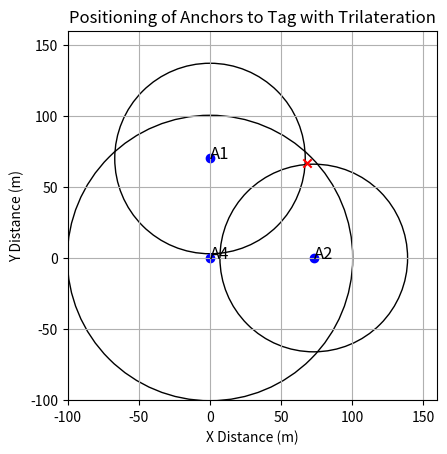

Here is the Python script that generated this plot:
import matplotlib.pyplot as plt
import numpy as np

def make_circles(anchor_x, anchor_y, anchor_add, distances, closest_point, circles = True):
        """
        Plot circles with given radii and center points for multiple anchors.

        :param anchor_add: List of anchor labels or names.
        :param anchor_x: List of anchor x-coordinates.
        :param anchor_y: List of anchor y-coordinates.
        :param distances: List of radii for each anchor.
        :param closest_point: (x, y) coordinates of the closest point (optional).
        """

        # Create a figure and axis if it doesn't exist
        if not plt.fignum_exists(1):
            fig, ax = plt.subplots()
        else:
            fig = plt.gcf()
            ax = plt.gca()

        # Clear the current axis
        ax.clear()

        # Plot circles for each anchor
        for i, (x, y, label, radius) in enumerate(zip(anchor_x, anchor_y, anchor_add, distances)):
            if(circles == True):
                circle = plt.Circle((x, y), radius, fill=False, label=f"Anchor {label} Radius")
                ax.add_artist(circle)

            # Plot the anchor point
            ax.scatter(x, y, label=f"Anchor {label}", marker='o', color='blue')

            # Add text annotations for anchor label and radius
            ax.text(x, y, f"{label}", fontsize=12, ha="left")

        # Plot the closest point if provided
        if closest_point is not None:
            x, y = closest_point
            ax.scatter(x, y, label="Closest Point", marker='x', color='red')

        ax.set_xlabel("X Distance (m)")
        ax.set_ylabel("Y Distance (m)")
        ax.set_title("Positioning of Anchors to Tag with Trilateration")
        ax.grid()

        # Set equal scaling for x and y axes
        ax.set_aspect('equal', adjustable='box')

        # Calculate the limits for x and y axes
        x_min = -100 #min(anchor_x - distances)
        x_max = 160 #max(anchor_x + distances)
        y_min = -100 #min(anchor_y - distances)
        y_max = 160 #max(anchor_y + distances)

        # Set axis limits
        ax.set_xlim(x_min, x_max)
        ax.set_ylim(y_min, y_max)

        plt.show()
        #plt.pause(1e-3)  # Adjust the pause duration as needed

make_circles(anchor_x = np.array([0, 73, 0]), anchor_y = np.array([70, 0, 0]), anchor_add=np.array(['A1', 'A2', 'A4']), 
             distances=np.array([67,66,100.4]), closest_point = np.array([68, 67]))